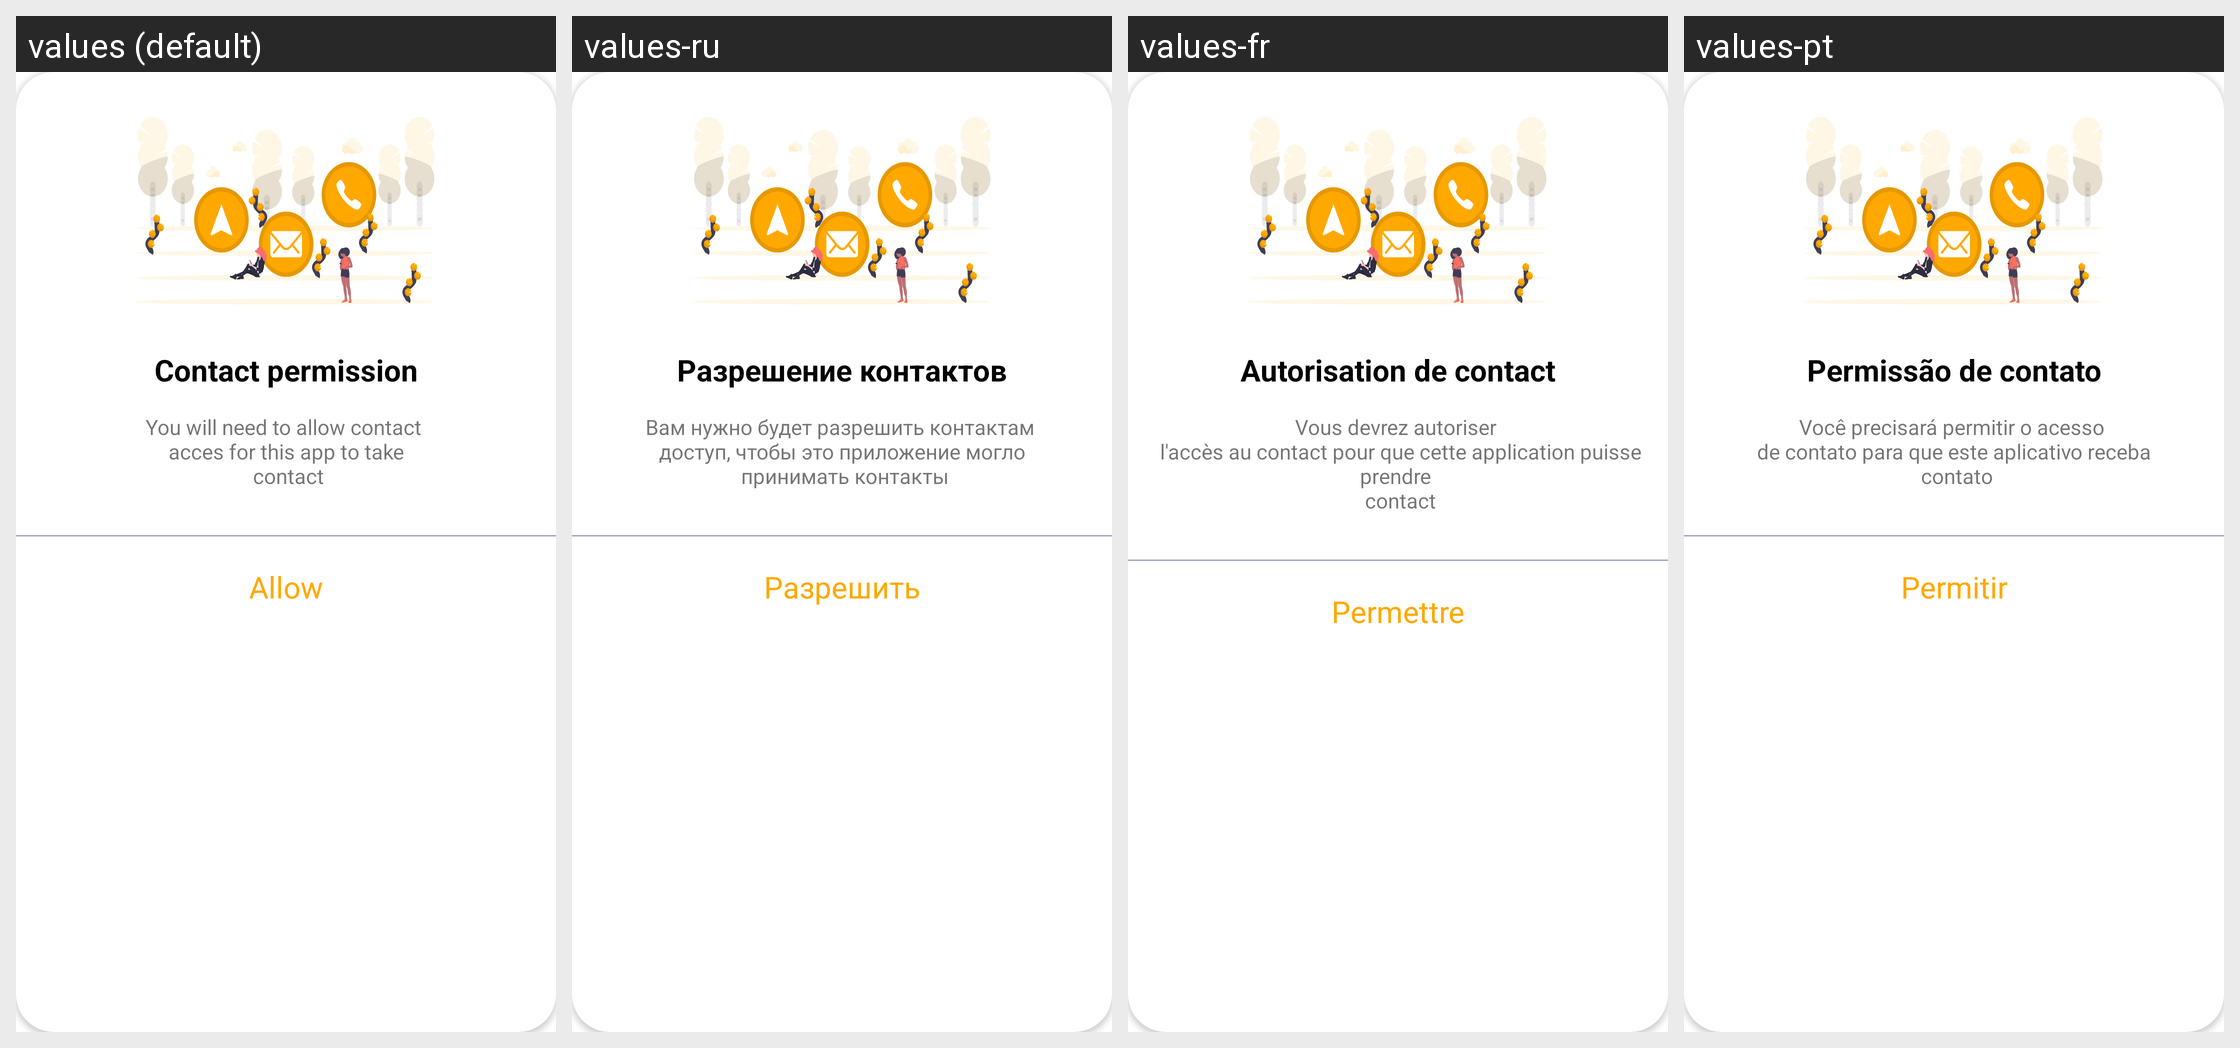

This grid shows one Android layout under several languages. Give, for every string resource on the screen, its name, the default text and each shown locale's text.
Android screen res/layout/dialog_contact_permission.xml rendered under 4 locales, left to right: values (default), values-ru, values-fr, values-pt. Device: Nexus 5 (rendered at 1080×1920; each locale shown at half size, 540×960, under a caption strip naming it); theme Theme.QRScanner.
Other locales in the repository, not shown: values-de, values-es.
Strings drawn on this screen, with the default value and each locale's value (text and hints the layout hard-codes, and strings that could not be matched under every locale, appear in the picture but are not listed):

contact_permission
  values: Contact permission
  values-ru: Разрешение контактов
  values-fr: Autorisation de contact
  values-pt: Permissão de contato

contact_permission_desc
  values: You will need to allow contact 
       acces for this app to take 
       contact
  values-ru: Вам нужно будет разрешить контактам 
       доступ, чтобы это приложение могло 
       принимать контакты
  values-fr: Vous devrez autoriser 
       l'accès au contact pour que cette application puisse prendre 
       contact
  values-pt: Você precisará permitir o acesso 
       de contato para que este aplicativo receba 
       contato

allow
  values: Allow
  values-ru: Разрешить
  values-fr: Permettre
  values-pt: Permitir
